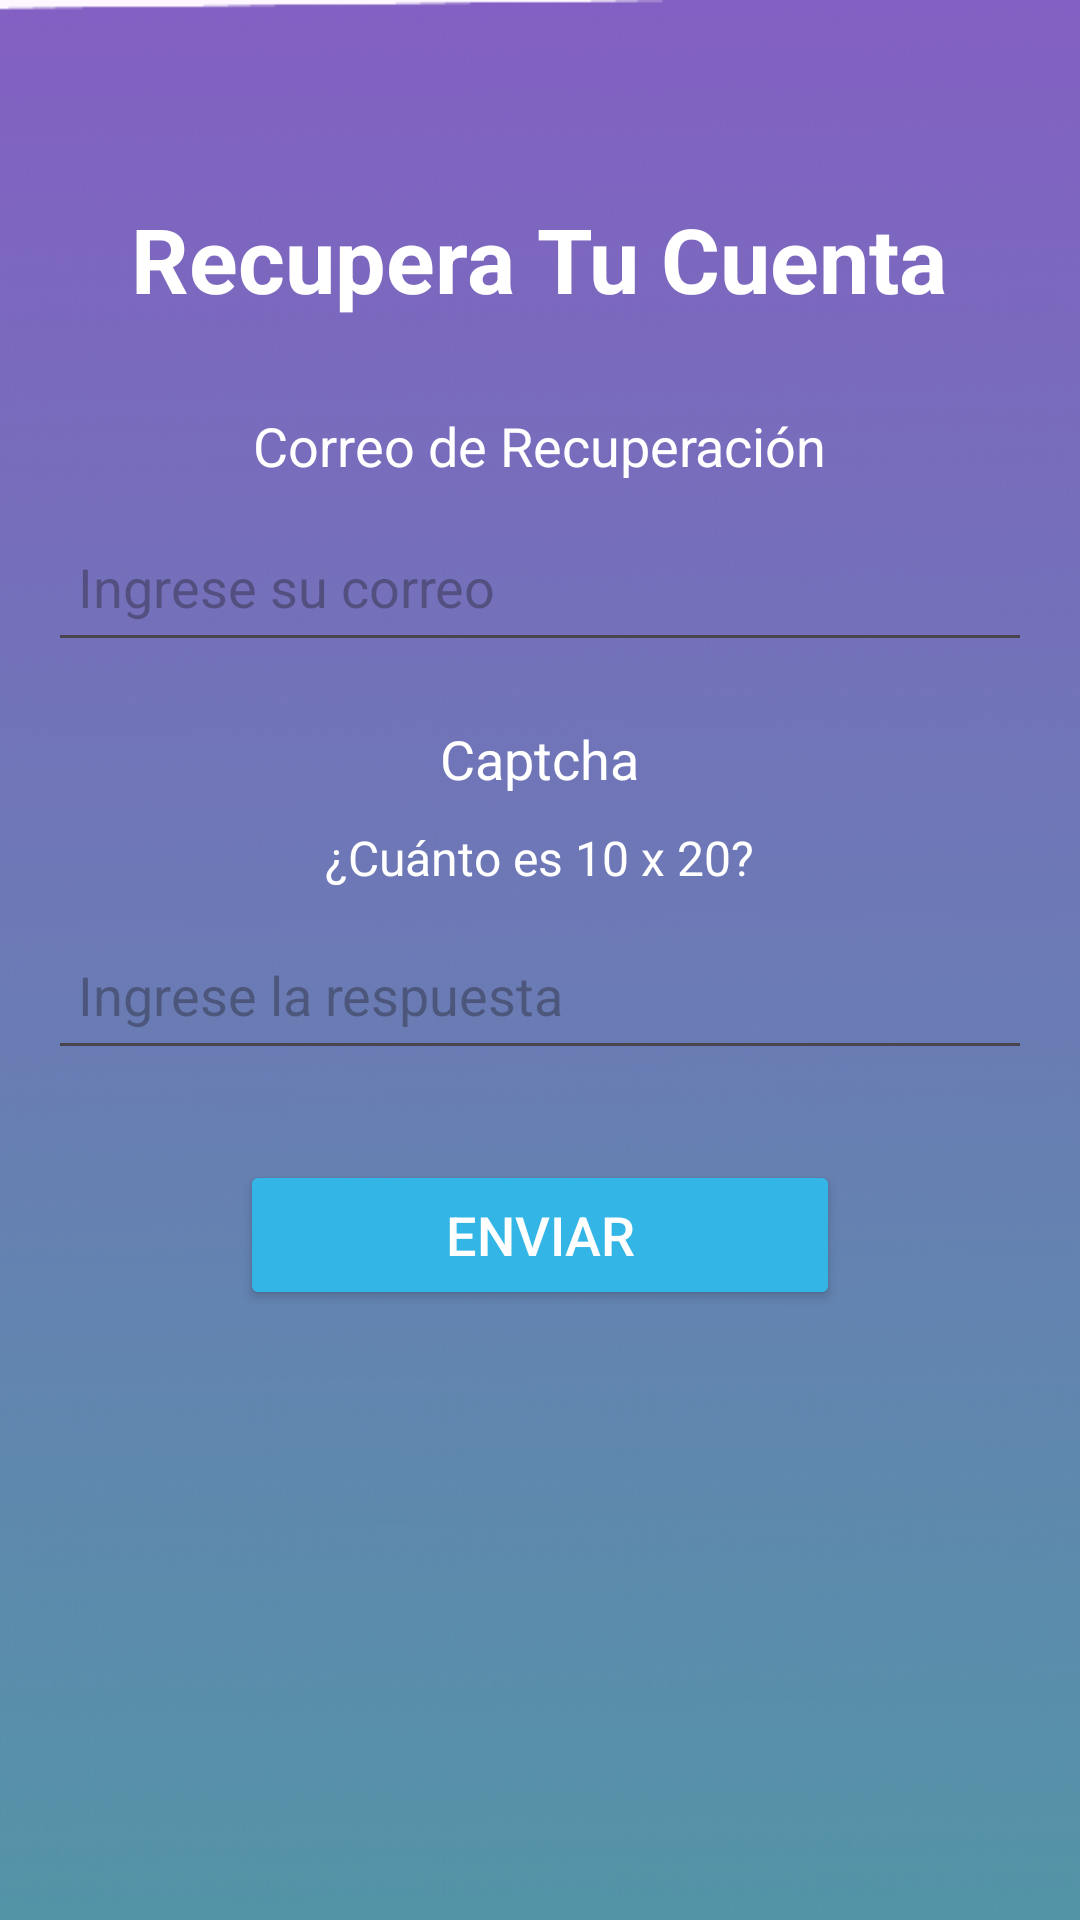

The Android layout XML behind this screen, and the referenced resources:
<!-- AndroidManifest.xml: application theme Theme.TuCash -->
<!-- res/layout/activity_forgot_password.xml -->
<?xml version="1.0" encoding="utf-8"?>
<RelativeLayout xmlns:android="http://schemas.android.com/apk/res/android"
    android:layout_width="match_parent"
    android:layout_height="match_parent"
    android:padding="16dp"
    android:background="@mipmap/fondo">

    
    <TextView
        android:id="@+id/textView3"
        android:layout_width="wrap_content"
        android:layout_height="wrap_content"
        android:layout_centerHorizontal="true"
        android:layout_marginTop="50dp"
        android:text="Recupera Tu Cuenta"
        android:textColor="#FFFFFF"
        android:textSize="30sp"
        android:textStyle="bold" />

    
    <TextView
        android:id="@+id/textView8"
        android:layout_width="wrap_content"
        android:layout_height="wrap_content"
        android:layout_below="@id/textView3"
        android:layout_centerHorizontal="true"
        android:layout_marginTop="30dp"
        android:text="Correo de Recuperación"
        android:textColor="#FFFFFF"
        android:textSize="18sp" />

    
    <EditText
        android:id="@+id/et_CorreoRecuperación"
        android:layout_width="match_parent"
        android:layout_height="50dp"
        android:layout_below="@id/textView8"
        android:layout_marginTop="10dp"
        android:padding="10dp"
        android:hint="Ingrese su correo"
        android:inputType="textEmailAddress" />

    
    <TextView
        android:id="@+id/textView10"
        android:layout_width="wrap_content"
        android:layout_height="wrap_content"
        android:layout_below="@id/et_CorreoRecuperación"
        android:layout_centerHorizontal="true"
        android:layout_marginTop="20dp"
        android:text="Captcha"
        android:textColor="#FFFFFF"
        android:textSize="18sp" />

    
    <TextView
        android:id="@+id/textView12"
        android:layout_width="wrap_content"
        android:layout_height="wrap_content"
        android:layout_below="@id/textView10"
        android:layout_centerHorizontal="true"
        android:layout_marginTop="10dp"
        android:text="¿Cuánto es 10 x 20?"
        android:textColor="#FFFFFF"
        android:textSize="16sp" />

    
    <EditText
        android:id="@+id/etRespuesta"
        android:layout_width="match_parent"
        android:layout_height="50dp"
        android:layout_below="@id/textView12"
        android:layout_marginTop="10dp"
        android:padding="10dp"
        android:hint="Ingrese la respuesta"
        android:inputType="number"
        android:textColor="#FFFFFF"
        android:textSize="18sp" />

    
    <Button
        android:id="@+id/button"
        android:layout_width="200dp"
        android:layout_height="50dp"
        android:layout_below="@id/etRespuesta"
        android:layout_centerHorizontal="true"
        android:layout_marginTop="30dp"
        android:text="Enviar"
        android:backgroundTint="@android:color/holo_blue_light"
        android:textColor="#FFFFFF"
        android:textSize="18sp" />

</RelativeLayout>
<!-- resources referenced by this layout -->
<resources>
  <!-- mipmap fondo: png bitmap (mipmap-hdpi, 51722 bytes) -->
  <style name="Theme.TuCash" parent="Base.Theme.TuCash" />
  <style name="Base.Theme.TuCash" parent="Theme.Material3.DayNight.NoActionBar">
          
          
      </style>
</resources>
